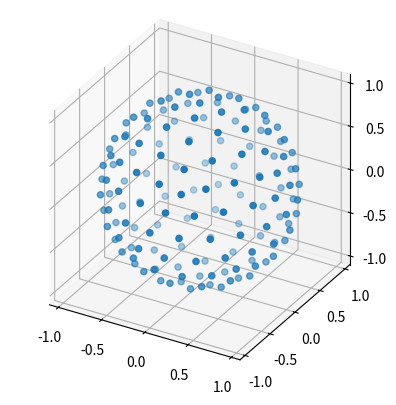

The matplotlib source for this figure:
from collections import defaultdict

import numpy as np
from scipy.spatial import ConvexHull

_ico_ring_h = np.sqrt(1 / 5)
_ico_ring_r = np.sqrt(4 / 5)

class Geodesic:
    """ Points arranged pretty uniformly and regularly on a sphere"""

    #
    # Need to define an icosahedron, upon which everything else is based
    #

    _base_vertices = \
        [(0.0, 0.0, 1.0)] + \
        [(_ico_ring_r * np.cos(angle), _ico_ring_r * np.sin(angle), _ico_ring_h) for angle in
         2 * np.pi * np.arange(5) / 5] + \
        [(_ico_ring_r * np.cos(angle), _ico_ring_r * np.sin(angle), -_ico_ring_h) for angle in
         2 * np.pi * (np.arange(5) + 0.5) / 5] + \
        [(0.0, 0.0, -1.0)]

    _base_edges = [
        (0, 1),  # Top converging
        (0, 2),
        (0, 3),
        (0, 4),
        (0, 5),
        (1, 2),  # Top radial
        (2, 3),
        (3, 4),
        (4, 5),
        (5, 1),  # Middle diagonals, advanced
        (1, 6),
        (2, 7),
        (3, 8),
        (4, 9),
        (5, 10),
        (1, 10),  # Middle diagonals, delayed
        (2, 6),
        (3, 7),
        (4, 8),
        (5, 9),
        (6, 7),  # Bottom radial
        (7, 8),
        (8, 9),
        (9, 10),
        (10, 6),
        (6, 11),  # Bottom converging
        (7, 11),
        (8, 11),
        (9, 11),
        (10, 11),
    ]

    _base_triangles = [
        (0, 1, 2),  # Top cap
        (0, 2, 3),
        (0, 3, 4),
        (0, 4, 5),
        (0, 5, 1),
        (2, 1, 6),  # Top middle ring
        (3, 2, 7),
        (4, 3, 8),
        (5, 4, 9),
        (1, 5, 10),
        (6, 10, 1),  # Bottom middle ring
        (7, 6, 2),
        (8, 7, 3),
        (9, 8, 4),
        (10, 9, 5),
        (6, 7, 11),  # Bottom cap
        (7, 8, 11),
        (8, 9, 11),
        (9, 10, 11),
        (10, 6, 11)
    ]

    _cache = {}


    @staticmethod
    def points_for_division_amount(n_divisions):
        """ Get the number of points on the sphere for a given number of geodesic divisions
        by which I mean how many sections is each edge of the initial icosahedron split into
        (not how many times it is divided in half, which might be what you think given some other
        geodesic generation methods)

        Icosahedron counts as 1 division

        """

        return 10*n_divisions*n_divisions + 2



    @staticmethod
    def minimal_divisions_for_points(n_points):
        """ What division number should I use if I want at least n_points points on my geodesic

        rounded (ciel) inverse of points_for_division_amount
        """

        n_ish = np.sqrt((n_points - 2)/10)

        return int(max([1.0, np.ceil(n_ish)]))

    @staticmethod
    def by_point_count(self, n_points) -> tuple[np.ndarray, np.ndarray]:
        """ Get point sample on a unit geodesic sphere, *at least* n_points will be returned

        Weights of each point are calculated by fractional spherical area of dual polyhedron, and total weight = 4pi
        """

        return self.by_divisions(self.minimal_divisions_for_points(n_points))

    @staticmethod
    def by_divisions(n_divisions) -> tuple[np.ndarray, np.ndarray]:

        """ Get point sample on a unit geodesic sphere, points are creating by dividing each
        face of an icosahedron into smaller triangles so that each edge is split into n_divisions pieces

        Weights of each point are calculated by fractional spherical area of dual polyhedron, and total weight = 4pi
        """

        # Check cache for pre-existing data
        if n_divisions in Geodesic._cache:
            return Geodesic._cache[n_divisions]


        #
        # Main bit: We have to treat faces, edges and vertices individually to avoid duplicate points
        #

        # Original vertices will become new vertices
        points = [np.array(p) for p in Geodesic._base_vertices]

        # Iterate over edges
        for i, j in Geodesic._base_edges:
            p1 = np.array(Geodesic._base_vertices[i])
            p2 = np.array(Geodesic._base_vertices[j])

            delta = (p2 - p1) / n_divisions

            for a in range(1, n_divisions):
                new_point = p1 + a*delta
                new_point /= np.sqrt(np.sum(new_point ** 2))

                points.append(new_point)


        # Iterate over faces need to, and add divsions
        for i, j, k in Geodesic._base_triangles:
            p1 = np.array(Geodesic._base_vertices[i])
            p2 = np.array(Geodesic._base_vertices[j])
            p3 = np.array(Geodesic._base_vertices[k])

            d1 = p1 - p3
            d2 = p2 - p3

            # Division of the shape, just fill in the inside
            for a_plus_b in range(1, n_divisions):
                for a in range(1, a_plus_b):

                    b = a_plus_b - a

                    new_point = p3 + d1*(a / n_divisions) + d2*(b / n_divisions)
                    new_point /= np.sqrt(np.sum(new_point**2))

                    points.append(new_point)

        points = np.array(points)

        weights = Geodesic._calculate_weights(points)


        # Cache the data
        Geodesic._cache[n_divisions] = (points, weights)

        return points, weights

    @staticmethod
    def _calculate_weights(points) -> np.ndarray:
        """
        Calculate the anular area associated with each point
        """

        z = np.array([0.0, 0.0, 1.0]) # Used in area calculation

        # Calculate convex hull to get the triangles, because it's easy
        hull = ConvexHull(points)

        centroids = []

        # Dictionary to track which centroids are associated with each point
        point_to_centroid = defaultdict(list)

        # calculate centroid, lets not check for correct hull data, as nothing is user
        # facing, and has a reliably triangular and convex input
        for centroid_index, simplex in enumerate(hull.simplices):
            p1 = points[simplex[0], :]
            p2 = points[simplex[1], :]
            p3 = points[simplex[2], :]

            centroid = p1 + p2 + p3
            centroid /= np.sqrt(np.sum(centroid**2))

            centroids.append(centroid)

            point_to_centroid[simplex[0]].append(centroid_index)
            point_to_centroid[simplex[1]].append(centroid_index)
            point_to_centroid[simplex[2]].append(centroid_index)

        # Find the area of the spherical polygon associated with each point
        # 1) get the associated centroids
        # 2) order them to allow the identification of triangles
        # 3) for each triangle [point, centroid_i, centroid_i+1], calculate the area

        areas = []
        for point_index, point in enumerate(points):

            # 1) Get centroids
            centroid_indices = point_to_centroid[point_index]
            centroid_points = [centroids[i] for i in centroid_indices]

            n_centroids = len(centroid_indices)


            # 2) Order them around the point
            rotation = Geodesic._rotation_matrix_to_z_vector(point)

            centroid_points = [np.matmul(rotation, centroid) for centroid in centroid_points]

            centroid_points = sorted(centroid_points, key=lambda x: np.arctan2(x[0], x[1])) # Any angle in x,y will do


            # 3) Calculate areas
            area = 0
            for i in range(n_centroids):
                p1 = centroid_points[i]
                p2 = centroid_points[(i+1)%n_centroids]

                area += 2 * np.abs(
                    np.arctan2(
                        np.cross(p1, p2)[2],
                        1 + np.dot(p1, p2) + p1[2] + p2[2]))

            areas.append(area)

        return np.array(areas)


    @staticmethod
    def _rotation_matrix_to_z_vector(point_on_sphere: np.ndarray) -> np.ndarray:
        """ Calculate *a* rotation matrix that moves a given point onto the z axis"""

        # Find the rotation around the x axis
        y = point_on_sphere[1]
        z = point_on_sphere[2]

        x_angle = np.arctan2(y, z)

        c = np.cos(x_angle)
        s = np.sin(x_angle)

        m1 = np.array([
            [1, 0, 0],
            [0, c, -s],
            [0, s, c]])

        # apply rotation to point
        new_point = np.matmul(m1, point_on_sphere)

        # find the rotation about the y axis for this new point
        x = new_point[0]
        z = new_point[2]

        y_angle = np.arctan2(x, z)

        c = np.cos(y_angle)
        s = np.sin(y_angle)

        m2 = np.array([
            [c, 0, -s],
            [0, 1, 0],
            [s, 0, c]])

        return np.matmul(m2, m1)


if __name__ == "__main__":

    """ Shows a point sample"""

    import matplotlib.pyplot as plt

    fig = plt.figure()
    ax = fig.add_subplot(projection='3d')

    points, weights = Geodesic.by_divisions(4)
    ax.scatter(points[:,0], points[:,1], points[:,2])

    ax.set_xlim3d([-1.1, 1.1])
    ax.set_ylim3d([-1.1, 1.1])
    ax.set_zlim3d([-1.1, 1.1])

    ax.set_box_aspect([1,1,1])
    ax.set_proj_type('ortho')

    plt.show()